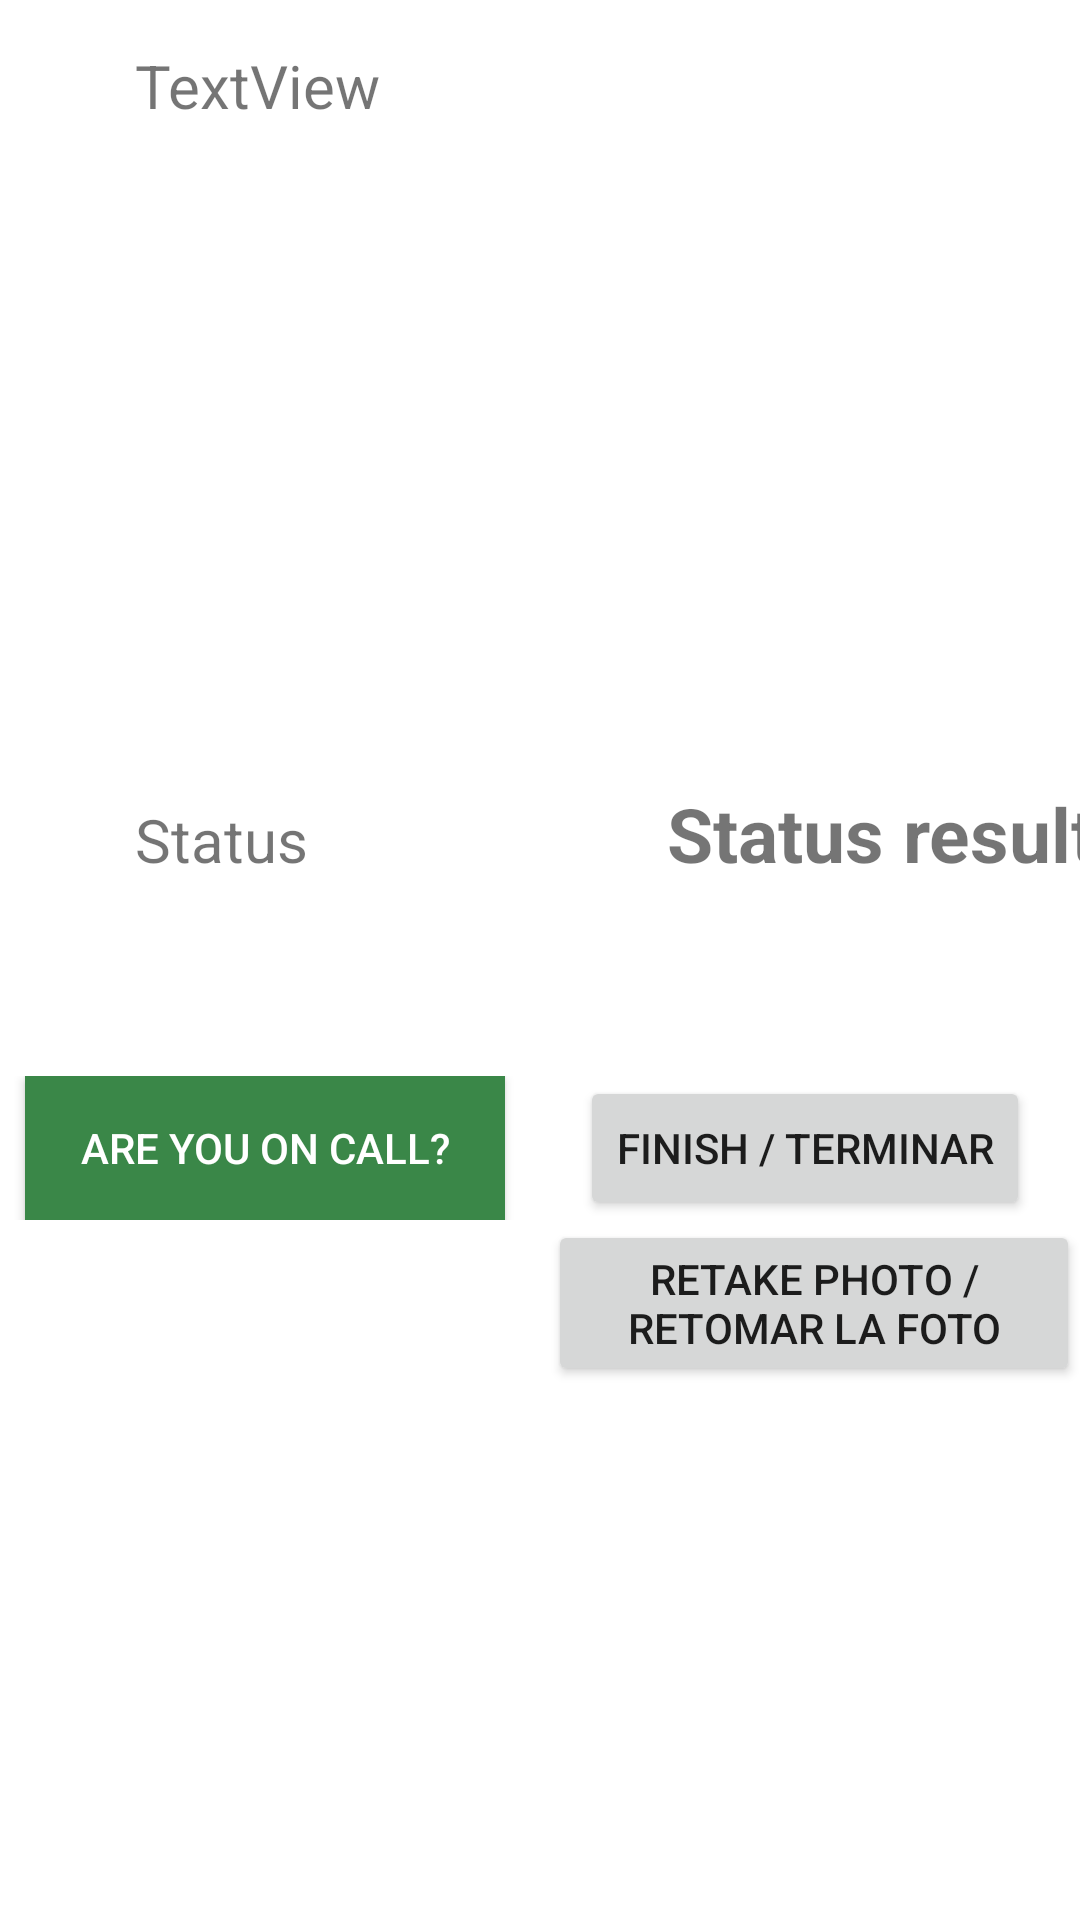

Layout XML and referenced resources for this Android screen:
<!-- AndroidManifest.xml: application theme AppTheme -->
<!-- res/layout/activity_surface_camera_result.xml -->
<TableLayout
    xmlns:android="http://schemas.android.com/apk/res/android"
    android:layout_width="match_parent"
    android:layout_height="match_parent"
    android:shrinkColumns="*"  android:stretchColumns="*" android:background="#ffffff"
    xmlns:tools="http://schemas.android.com/tools"
    tools:context=".SurfaceCameraResult">


    <TableRow
        android:id="@+id/tableRow1"
        android:layout_width="match_parent"
        android:layout_height="wrap_content"
        android:paddingLeft="20dp">

        <TextView
            android:id="@+id/textView"
            android:layout_width="241dp"
            android:layout_height="246dp"
            android:layout_alignParentTop="false"
            android:layout_alignParentEnd="true"
            android:layout_alignParentRight="false"
            android:layout_gravity="top|left"
            android:paddingLeft="25dp"
            android:paddingTop="15dp"
            android:text="TextView"
            android:textSize="20dp"
            tools:layout_editor_absoluteX="112dp"
            tools:layout_editor_absoluteY="112dp" />

        <ImageView
            android:id="@+id/imageView"
            android:layout_width="267dp"
            android:layout_height="227dp"
            android:layout_gravity="center_horizontal|center"
            android:scaleType="fitCenter"
            tools:layout_editor_absoluteX="446dp"
            tools:layout_editor_absoluteY="377dp" />


    </TableRow>

    <TableRow
        android:id="@+id/tableRow1a"
        android:layout_width="974dp"
        android:layout_height="30dp"
        android:paddingLeft="20dp">

        <TextView
            android:id="@+id/status"
            android:layout_width="102dp"
            android:layout_height="wrap_content"
            android:layout_alignParentTop="false"
            android:layout_alignParentEnd="true"
            android:layout_alignParentRight="false"
            android:layout_gravity="top|left"
            android:paddingLeft="25dp"
            android:paddingTop="15dp"
            android:text="Status"
            android:textSize="20dp"
            tools:layout_editor_absoluteX="112dp"
            tools:layout_editor_absoluteY="112dp" />

        <TextView
            android:id="@+id/statusresult"
            android:layout_width="212dp"
            android:layout_height="wrap_content"
            android:layout_alignParentTop="false"
            android:layout_alignParentEnd="true"
            android:layout_alignParentRight="false"
            android:layout_gravity="top|left"
            android:paddingLeft="25dp"
            android:paddingTop="15dp"
            android:text="Status result"
            android:textSize="25dp"
            android:textStyle="bold"
            tools:layout_editor_absoluteX="112dp"
            tools:layout_editor_absoluteY="112dp" />


    </TableRow>


    <TableRow
        android:id="@+id/tableRow2"
        android:layout_height="wrap_content"
        android:layout_width="match_parent">

        <TextView
            android:id="@+id/taskid"
            android:layout_width="246dp"
            android:layout_height="64dp"
            android:paddingLeft="25dp"
            android:textSize="18dp"
            tools:layout_editor_absoluteX="101dp"
            tools:layout_editor_absoluteY="617dp" />


    </TableRow>

    <TableRow
        android:id="@+id/tableRow3b"
        android:layout_width="match_parent"
        android:layout_height="wrap_content"
        android:gravity="right">


        <Button
            android:id="@+id/callout"
            android:layout_width="wrap_content"
            android:layout_height="wrap_content"
            android:layout_alignParentTop="true"
            android:layout_alignParentEnd="true"
            android:layout_alignParentRight="true"
            android:layout_centerHorizontal="true"
            android:layout_gravity="bottom|center"
            android:width="160dp"
            android:background="#3A8748"
            android:gravity="center"
            android:text="Are you On Call?"
            android:textColor="#FFFFFF"
            tools:layout_editor_absoluteX="532dp"
            tools:layout_editor_absoluteY="680dp" />


        <Button
            android:id="@+id/finish"
            android:layout_width="wrap_content"
            android:layout_height="wrap_content"
            android:layout_alignParentTop="true"
            android:layout_alignParentEnd="true"
            android:layout_alignParentRight="true"
            android:layout_centerHorizontal="true"
            android:layout_gravity="bottom|center"
            android:gravity="center"
            android:text="Finish / terminar"
            tools:layout_editor_absoluteX="532dp"
            tools:layout_editor_absoluteY="680dp" />



    </TableRow>


    <TableRow
        android:id="@+id/tableRow3"
        android:layout_width="match_parent"
        android:layout_height="wrap_content"
        android:gravity="right">

        <Button
            android:id="@+id/retake"
            android:layout_width="wrap_content"
            android:layout_height="wrap_content"
            android:layout_alignParentStart="true"
            android:layout_alignParentLeft="true"
            android:layout_alignParentBottom="true"
            android:layout_centerHorizontal="true"
            android:layout_gravity="bottom|center"
            android:text="Retake Photo / retomar la foto"
            tools:layout_editor_absoluteX="608dp"
            tools:layout_editor_absoluteY="1194dp" />

    </TableRow>





</TableLayout>
<!-- resources referenced by this layout -->
<resources>
  <style name="AppTheme" parent="Theme.AppCompat.Light.DarkActionBar">
          
          <item name="colorPrimary">@color/colorPrimary</item>
          <item name="colorPrimaryDark">@color/colorPrimaryDark</item>
          <item name="colorAccent">@color/colorAccent</item>
      </style>
  <!-- not gathered from this repository: default colours our renderer supplied (Android Studio template values) -->
  <color name="colorPrimary">#FF6200EE</color>
  <color name="colorPrimaryDark">#FF3700B3</color>
  <color name="colorAccent">#FF03DAC5</color>
</resources>
